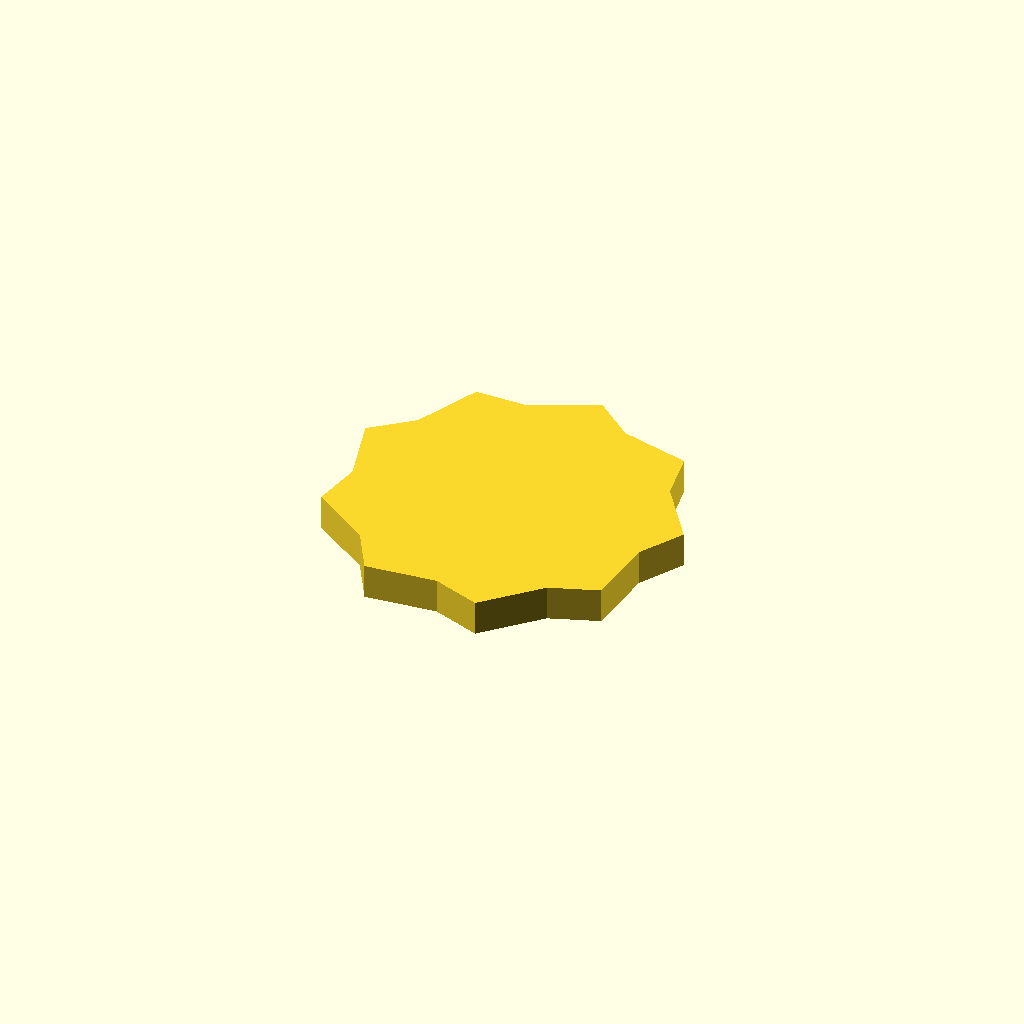
Cell 1: rendered with the file's own defaults.
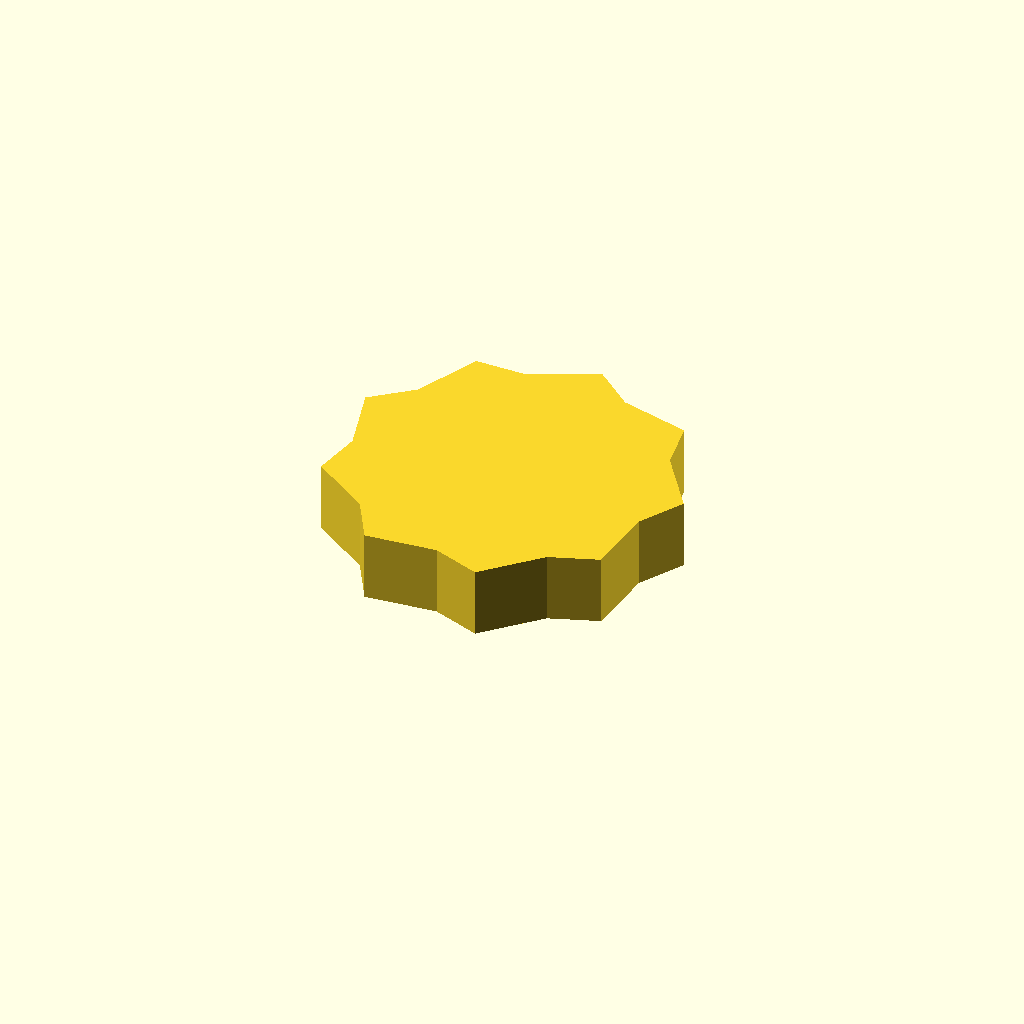
Cell 2: the same model with profile_height = 12.
All cells are drawn from one camera (rotation 55°, 0°, 25°, orthographic, colour scheme Cornfield), so only the parameter changes between them.
The OpenSCAD source (optional_data/data/sketch1/sprockets/part_0066.scad):
$fn = 32;

// ----------------------------------------------------------------------
// Chain sprocket: 9 teeth, 26 mm root radius
// ----------------------------------------------------------------------

// --- parameters (mm) ---
profile_height = 6;       // extrusion height
profile_points = 18;      // points of the closed outline

profile = [[54.455, 23.955], [58.845, 31.515], [51.734, 41.53], [50.238, 50.144], [38.353, 53.245], [31.669, 58.881], [20.572, 53.618], [11.829, 53.639], [6.711, 42.473], [0, 36.87], [3.257, 25.027], [1.717, 16.421], [11.825, 9.442], [16.177, 1.86], [28.406, 3.01], [36.614, 0], [45.242, 8.742], [53.465, 11.712]];  // single closed polygon, 18 points, counter clockwise

// --- the one profile operation ---
linear_extrude(height = profile_height) polygon(points = profile);
Parameter table extracted from the source (name, type, default, range or options):
profile_height: number, default 6
profile_points: number, default 18
